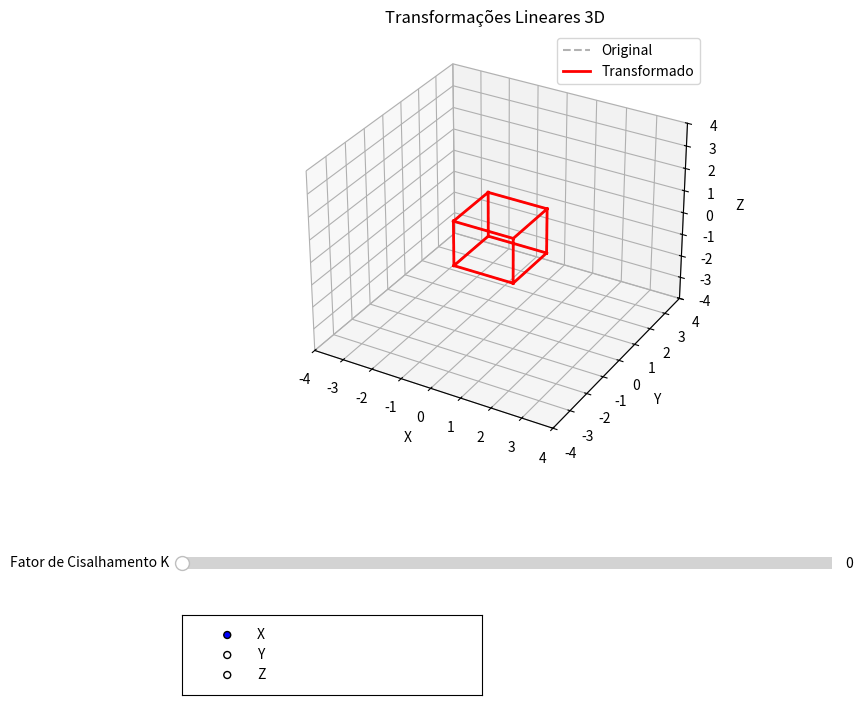

Write the Python code that produced this figure.
#bibliotecas usadas
import matplotlib.pyplot as plt
import numpy as np
from matplotlib.widgets import RadioButtons, Slider
from mpl_toolkits.mplot3d import Axes3D

#definicao dos vertices do cubo
cube_vertices = np.array([
    [-1, -1, -1], [1, -1, -1], [1, 1, -1], [-1, 1, -1],  
    [-1, -1, 1],  [1, -1, 1],  [1, 1, 1],  [-1, 1, 1]    
]).T

#definicao das arestas do cubo
cube_edges = [
    (0, 1), (1, 2), (2, 3), (3, 0), 
    (4, 5), (5, 6), (6, 7), (7, 4),  
    (0, 4), (1, 5), (2, 6), (3, 7)   
]

#funcao para construir as arestas do cubo
def build_cube_lines(points):

    x_list, y_list, z_list = [], [], []
    
    for (start, end) in cube_edges:
        x_list.extend([points[0, start], points[0, end], np.nan])
        y_list.extend([points[1, start], points[1, end], np.nan])
        z_list.extend([points[2, start], points[2, end], np.nan])
    
    return x_list, y_list, z_list

#funcao que faz o processo de cisalhamento no cubo
#nesse caso cria-se uma matriz 3x3
def cube_shearing(points, k, axs="x"):

    matrix = np.eye(3)

    if axs == "x":
        matrix[0, 1] = k #afeta x em funcao de y
    elif axs == "y":
        matrix[1, 0] = k #afeta y em funcao de z
    elif axs == "z":
        matrix[2, 0] = k #afeta z em funcao de x

    return matrix @ points

#cria a janela do matplotlib
def create_window():
    fig = plt.figure(figsize=(10, 8))
    ax = fig.add_subplot(111, projection='3d')

    #define o nome que aparece na janela
    manager = fig.canvas.manager
    manager.set_window_title("Transformações Lineares 3D")

    plt.subplots_adjust(bottom=0.35)
    plt.title("Transformações Lineares 3D")
    
    #define os limites do grafico
    limit = 4
    ax.set_xlim(-limit, limit)
    ax.set_ylim(-limit, limit)
    ax.set_zlim(-limit, limit)
    
    #nome dos eixos
    ax.set_xlabel('X')
    ax.set_ylabel('Y')
    ax.set_zlabel('Z')
    
    return fig, ax

#faz a plotagem dos pontos
#plota os pontos iniciais e depois plota os pontos com base no fator de transformacao(k)
def initial_plot(ax, points):
    ix, iy, iz = build_cube_lines(points)
    
    ax.plot(ix, iy, iz, "k--", alpha=0.3, label="Original")
    
    (line,) = ax.plot(ix, iy, iz, "r-", linewidth=2, label="Transformado")
    
    ax.legend()
    
    return line

#funcao para atualizar os dados de um linha no espaco 3d
def update_line_data(line, x, y, z):
    line.set_data(x, y)
    line.set_3d_properties(z)

#cria os controles do matplotlib para a selecao dos eixos e do valor de k
def create_controls():
    #slider para o valor de cisalhamento k
    ax_slider = plt.axes([0.2, 0.2, 0.65, 0.03])
    slider_k = Slider(
        ax_slider, "Fator de Cisalhamento K", 0.0, 2.0, valinit=0.0, valstep=0.1
    )
    
    #botoes de selecao do eixo
    ax_radio = plt.axes([0.2, 0.05, 0.3, 0.10])
    radio = RadioButtons(ax_radio, ("X", "Y", "Z"))
    
    return slider_k, radio

if __name__ == "__main__":
    fig, ax = create_window()              
    line = initial_plot(ax, cube_vertices)          
    slider_k, radio = create_controls()        

    def update(val):
        k = slider_k.val #pega valor do slider
        option = radio.value_selected #eixo selecionado
        axs = option.lower()

        new_vertices = cube_shearing(cube_vertices, k, axs)
        nx, ny, nz = build_cube_lines(new_vertices)
        update_line_data(line, nx, ny, nz)
        fig.canvas.draw_idle()

    slider_k.on_changed(update)
    radio.on_clicked(update)

    #exibe a interface grafica
    plt.show()